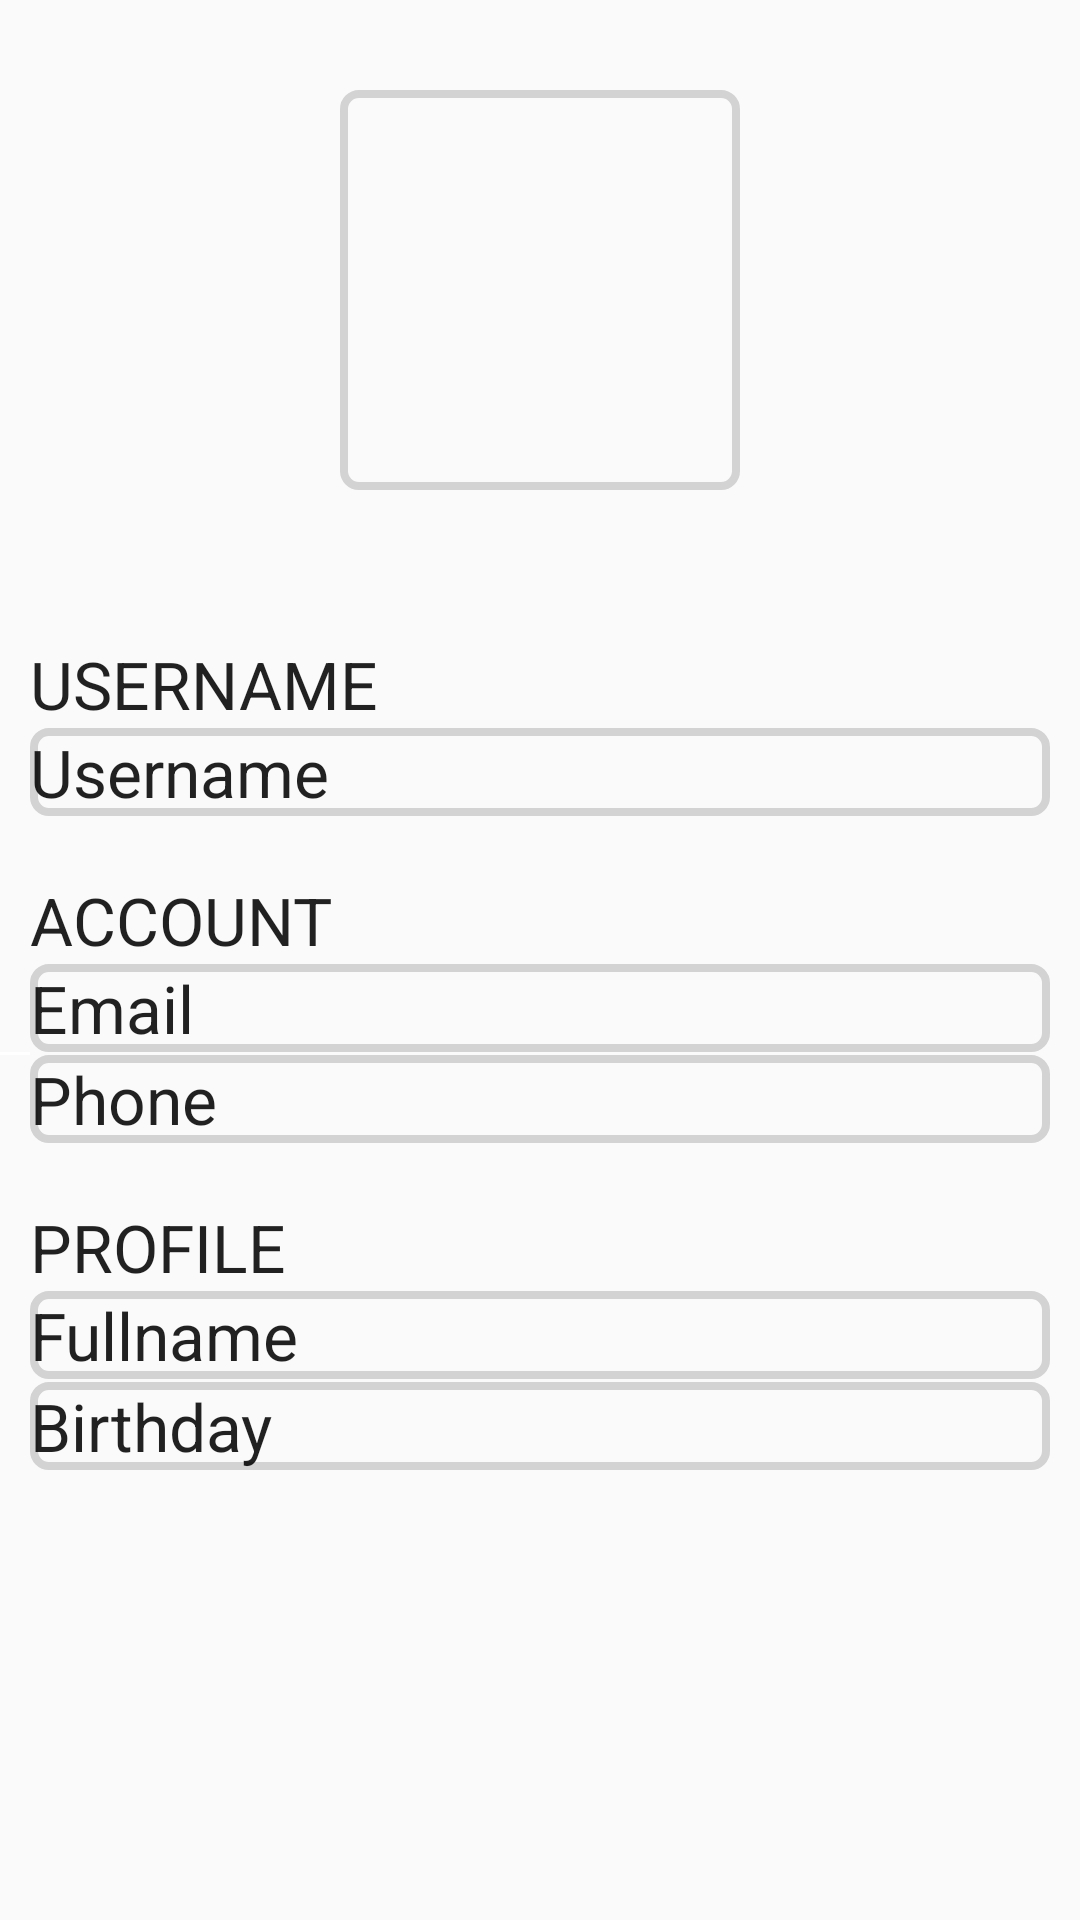

Produce the Android XML layout that renders to this screen, including the resource entries it uses.
<!-- AndroidManifest.xml: application theme MyMaterialTheme -->
<!-- res/layout/fragment_account_edit.xml -->
<?xml version="1.0" encoding="utf-8"?>
<ScrollView
    xmlns:android="http://schemas.android.com/apk/res/android"
    android:layout_width="match_parent"
    android:layout_height="match_parent" >
    <RelativeLayout
        xmlns:android="http://schemas.android.com/apk/res/android"
        android:layout_width="match_parent"
        android:layout_height="wrap_content"
        android:focusableInTouchMode="true">

        <ImageView
            android:layout_width="400px"
            android:layout_height="400px"
            android:background="@drawable/textinputborder"
            android:id="@+id/profPic"
            android:layout_centerHorizontal="true"
            android:layout_marginTop="30dp"
            android:contentDescription="@string/profPicDesc" />

        <TextView
            android:layout_width="match_parent"
            android:layout_height="wrap_content"
            android:textAppearance="?android:attr/textAppearanceLarge"
            android:text="@string/usernameText"
            android:id="@+id/usernameAccount"
            android:layout_marginTop="50dp"
            android:layout_below="@+id/profPic"
            android:layout_marginLeft="10dp"
            android:layout_marginRight="10dp"
            android:layout_alignParentStart="true" />

        <EditText
            android:layout_width="match_parent"
            android:layout_height="wrap_content"
            android:textAppearance="?android:attr/textAppearanceLarge"
            android:inputType="textPersonName"
            android:text="@string/editUsername"
            android:background="@drawable/textinputborder"
            android:ems="20"
            android:id="@+id/editUsername"
            android:layout_marginLeft="10dp"
            android:layout_marginRight="10dp"
            android:layout_below="@+id/usernameAccount"
            android:layout_alignParentStart="true" />

        <TextView
            android:layout_width="match_parent"
            android:layout_height="wrap_content"
            android:textAppearance="?android:attr/textAppearanceLarge"
            android:text="@string/accountText"
            android:id="@+id/account"
            android:layout_marginTop="20dp"
            android:layout_below="@+id/editUsername"
            android:layout_marginLeft="10dp"
            android:layout_marginRight="10dp"
            android:layout_alignParentStart="true" />

        <EditText
            android:layout_width="match_parent"
            android:layout_height="wrap_content"
            android:textAppearance="?android:attr/textAppearanceLarge"
            android:inputType="textEmailAddress"
            android:text="@string/editEmail"
            android:background="@drawable/textinputborder"
            android:ems="20"
            android:id="@+id/editEmail"
            android:layout_marginLeft="10dp"
            android:layout_marginRight="10dp"
            android:layout_below="@+id/account"
            android:layout_alignParentStart="true" />

        <View android:id="@+id/textDivisor1"
            android:layout_height="1dp"
            android:layout_width="fill_parent"
            android:background="#ffffff"
            android:layout_marginRight="350dp"
            android:layout_below="@+id/editEmail"/>

        <EditText
            android:layout_width="match_parent"
            android:layout_height="wrap_content"
            android:textAppearance="?android:attr/textAppearanceLarge"
            android:inputType="textPhonetic"
            android:text="@string/editPhone"
            android:background="@drawable/textinputborder"
            android:ems="20"
            android:id="@+id/editPhone"
            android:layout_marginLeft="10dp"
            android:layout_marginRight="10dp"
            android:layout_below="@+id/textDivisor1"
            android:layout_alignParentStart="true" />

        <TextView
            android:layout_width="match_parent"
            android:layout_height="wrap_content"
            android:textAppearance="?android:attr/textAppearanceLarge"
            android:text="@string/profileText"
            android:id="@+id/profile"
            android:layout_marginTop="20dp"
            android:layout_below="@+id/editPhone"
            android:layout_marginLeft="10dp"
            android:layout_marginRight="10dp"
            android:layout_alignParentStart="true" />

        <EditText
            android:layout_width="match_parent"
            android:layout_height="wrap_content"
            android:textAppearance="?android:attr/textAppearanceLarge"
            android:inputType="textPersonName"
            android:text="@string/editFullName"
            android:background="@drawable/textinputborder"
            android:ems="20"
            android:id="@+id/editFullName"
            android:layout_below="@+id/profile"
            android:layout_marginLeft="10dp"
            android:layout_marginRight="10dp"
            android:layout_alignParentStart="true" />

        <View android:id="@+id/textDivisor2"
            android:layout_height="1dp"
            android:layout_width="fill_parent"
            android:layout_marginRight="350dp"
            android:layout_below="@+id/editFullName"/>

        <EditText
            android:layout_width="match_parent"
            android:layout_height="wrap_content"
            android:textAppearance="?android:attr/textAppearanceLarge"
            android:inputType="date"
            android:text="@string/editBirthday"
            android:background="@drawable/textinputborder"
            android:ems="20"
            android:id="@+id/editBirthday"
            android:layout_marginLeft="10dp"
            android:layout_marginRight="10dp"
            android:layout_below="@+id/textDivisor2"
            android:layout_alignParentStart="true" />

    </RelativeLayout>
</ScrollView>
<!-- resources referenced by this layout -->
<resources>
  <!-- drawable textinputborder (drawable) -->
  <?xml version="1.0" encoding="utf-8"?>
  <shape xmlns:android="http://schemas.android.com/apk/res/android"
      android:layout_width="match_parent"
      android:layout_height="match_parent"
      android:shape="rectangle">
      <solid android:color="#00000000"/>
      <stroke android:width="2.5dp"
          android:color="#d3d3d3" />
      <corners
          android:radius="5dp" />
  </shape>
  <string name="accountText">ACCOUNT</string>
  <string name="editBirthday">Birthday</string>
  <string name="editEmail">Email</string>
  <string name="editFullName">Fullname</string>
  <string name="editPhone">Phone</string>
  <string name="editUsername">Username</string>
  <string name="profPicDesc">Default Profile Picture</string>
  <string name="profileText">PROFILE</string>
  <string name="usernameText"> USERNAME</string>
  <style name="MyMaterialTheme" parent="MyMaterialTheme.Base" />
  <style name="MyMaterialTheme.Base" parent="Theme.AppCompat.Light.DarkActionBar">
          <item name="windowNoTitle">true</item>
          <item name="windowActionBar">false</item>
          <item name="colorPrimary">@color/colorPrimary</item>
          <item name="colorPrimaryDark">@color/colorPrimaryDark</item>
          <item name="colorAccent">@color/colorAccent</item>
      </style>
  <color name="colorPrimary">#125688</color>
  <color name="colorPrimaryDark">#125688</color>
  <color name="colorAccent">#c8e8ff</color>
</resources>
